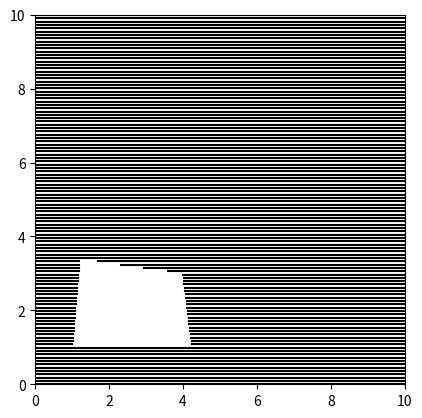

Python code for this plot:
import matplotlib.pyplot as plt
import numpy as np

def exclude_intervals(include_intervals, exclude_intervals):
    result = []

    for start, end in include_intervals:
        current_start = start
        
        # Сортируем исключаемые промежутки
        sorted_excludes = sorted(exclude_intervals)
        
        for ex_start, ex_end in sorted_excludes:
            # Если исключаемый промежуток не перекрывается
            if current_start >= ex_end:
                continue
            if end <= ex_start:
                break
            
            # Обрабатываем часть до исключаемого промежутка
            if current_start < ex_start:
                result.append((current_start, ex_start))
            
            # Обновляем current_start, если current_end пересекается с исключаемым
            current_start = max(current_start, ex_end)
        
        # Добавляем оставшуюся часть, если она есть
        if current_start < end:
            result.append((current_start, end))
    
    return result
def find_intersection(x1, y1, x2, y2, c):
    
    if (y1 - c) * (y2 - c) > 0:
        return None

    if y1 == c:
        return (x1, y1)
    if y2 == c:
        return (x2, y2)
    t = (c - y1) / (y2 - y1)


    if 0 <= t <= 1:
        
        x_intersection = x1 + t * (x2 - x1)
        return (x_intersection, c)
    
    return None 
def draw_hatched_area(rect, circles,rectangles):
    x_min, y_min, x_max, y_max = rect
    y_lines = []
    step = 0.09
    for y in np.arange(y_min, y_max, step):
        x_start = x_min
        x_end = x_max
        include_intervals = [(x_start,x_end)]
        exclude_intervals_list = []
        for (x_center, y_center, radius) in circles: 
            if abs(y - y_center) <= radius:  
                delta_x = np.sqrt(radius**2 - (y - y_center)**2)
                x_left = x_center - delta_x
                x_right = x_center + delta_x
                exclude_intervals_list.append((x_left,x_right))
        
        for rect in rectangles:
            p = []
            for i in range(3):
                if find_intersection(rect[i][0],rect[i][1],rect[i+1][0],rect[i+1][1],y):
                    p.append(find_intersection(rect[i][0],rect[i][1],rect[i+1][0],rect[i+1][1],y))
            if len(p) == 2:
                print(p)
                exclude_intervals_list.append((p[0][0],p[1][0]))

        


        result = exclude_intervals(include_intervals, exclude_intervals_list)
        for r in result:
            y_lines.append((r[0],y,r[1],y))   

    
    for (x_start, y, x_end, y) in y_lines:
        plt.plot([x_start, x_end], [y, y], color='black')

    plt.xlim(x_min, x_max)
    plt.ylim(y_min, y_max)
    plt.gca().set_aspect('equal')
    plt.show() 
    return y_lines

rect = (0, 0, 10, 10)
circles = []
rects = [((1,1),(1.2,3.4),(4,3),(4.3,0.6))]
draw_hatched_area(rect, circles,rects)

